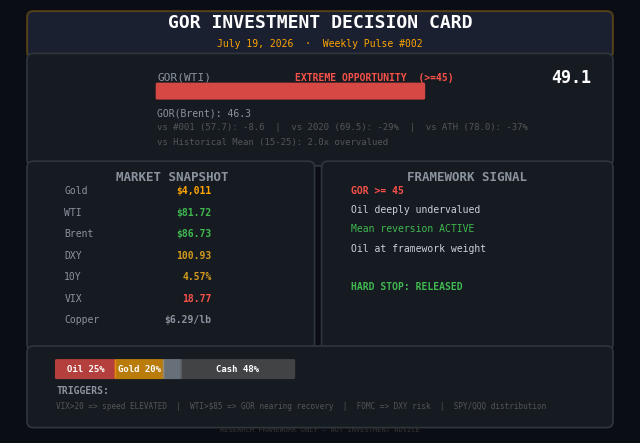

Python code for this plot:
import matplotlib
matplotlib.use('Agg')
import matplotlib.pyplot as plt
import matplotlib.patches as mpatches
import numpy as np

fig, ax = plt.subplots(figsize=(8, 5.5), dpi=150)
fig.patch.set_facecolor('#0a0e14')
ax.set_facecolor('#0a0e14')
ax.set_xlim(0, 8)
ax.set_ylim(0, 5.5)
ax.set_xticks([]); ax.set_yticks([])
for spine in ax.spines.values(): spine.set_visible(False)

def box(x, y, w, h, color='#1a2030', lc='#30363d', lw=1.2):
    ax.add_patch(mpatches.FancyBboxPatch((x,y), w, h, boxstyle='round,pad=0.08',
        facecolor=color, edgecolor=lc, linewidth=lw, zorder=2))

def txt(x, y, s, size=8, color='#c9d1d9', bold=False, ha='left', mono=True):
    ax.text(x, y, s, fontsize=size, color=color, fontfamily='monospace' if mono else 'sans-serif',
            fontweight='bold' if bold else 'normal', ha=ha, va='center', zorder=3)

# ─── HEADER ───────────────────────────────────────────────
box(0.3, 4.95, 7.4, 0.45, '#1a2030', '#ffa50044', 1.5)
txt(4.0, 5.33, 'GOR INVESTMENT DECISION CARD', 13, '#fff', True, 'center')
txt(4.0, 5.06, 'July 19, 2026  ·  Weekly Pulse #002', 7, '#ffa500', False, 'center')

# ─── GOR BAR ──────────────────────────────────────────────
box(0.3, 3.55, 7.4, 1.3, '#161b22', '#30363d')
# GOR bar
bar_w = 5.6
bar_h = 0.18
bar_x, bar_y = 1.9, 4.35
ax.add_patch(mpatches.FancyBboxPatch((bar_x, bar_y), bar_w, bar_h, boxstyle='round,pad=0.02',
    facecolor='#21262d', edgecolor='none', zorder=1))
fill_w = bar_w * 49.1 / 80
ax.add_patch(mpatches.FancyBboxPatch((bar_x, bar_y), fill_w, bar_h, boxstyle='round,pad=0.02',
    facecolor='#f85149', edgecolor='none', alpha=0.85, zorder=2))
txt(1.9, 4.62, 'GOR(WTI)', 8, '#8b949e', False, 'left')
txt(7.5, 4.62, '49.1', 12, '#fff', True, 'right')
txt(4.7, 4.62, 'EXTREME OPPORTUNITY  (>=45)', 7, '#f85149', True, 'center')
txt(1.9, 4.15, 'GOR(Brent): 46.3', 7, '#8b949e')
txt(1.9, 3.98, 'vs #001 (57.7): -8.6  |  vs 2020 (69.5): -29%  |  vs ATH (78.0): -37%', 6.5, '#555')
txt(1.9, 3.78, 'vs Historical Mean (15-25): 2.0x overvalued', 6.5, '#555')

# ─── LEFT COLUMN: MARKET ─────────────────────────────────
box(0.3, 1.15, 3.55, 2.3, '#161b22', '#30363d')
txt(2.1, 3.32, 'MARKET SNAPSHOT', 9, '#8b949e', True, 'center')
items = [
    ('Gold', '$4,011', '#ffa500'),
    ('WTI', '$81.72', '#3fb950'),
    ('Brent', '$86.73', '#3fb950'),
    ('DXY', '100.93', '#d2991d'),
    ('10Y', '4.57%', '#d2991d'),
    ('VIX', '18.77', '#f85149'),
    ('Copper', '$6.29/lb', '#8b949e'),
]
for i, (label, val, col) in enumerate(items):
    y = 3.15 - i * 0.28
    txt(0.7, y, label, 7, '#8b949e')
    txt(2.6, y, val, 7, col, True, 'right')

# ─── RIGHT COLUMN: FRAMEWORK ──────────────────────────────
box(4.1, 1.15, 3.6, 2.3, '#161b22', '#30363d')
txt(5.9, 3.32, 'FRAMEWORK SIGNAL', 9, '#8b949e', True, 'center')
fw_items = [
    ('GOR >= 45', '#f85149', True),
    ('Oil deeply undervalued', '#c9d1d9', False),
    ('Mean reversion ACTIVE', '#3fb950', False),
    ('Oil at framework weight', '#c9d1d9', False),
    ('', '#555', False),
    ('HARD STOP: RELEASED', '#3fb950', True),
]
for i, (label, col, b) in enumerate(fw_items):
    y = 3.15 - i * 0.25
    txt(4.4, y, label, 7, col, b)

# ─── BOTTOM: ALLOCATION + TRIGGERS ────────────────────────
box(0.3, 0.15, 7.4, 0.9, '#161b22', '#30363d')
# Allocation bar
alloc = [('Oil', 25, '#f85149'), ('Gold', 20, '#ffa500'), ('A-Shr', 7, '#8b949e'), ('Cash', 48, '#555')]
x_start = 0.6
for label, pct, col in alloc:
    w = pct / 100 * 3.0
    ax.add_patch(mpatches.FancyBboxPatch((x_start, 0.72), w, 0.22, boxstyle='round,pad=0.02',
        facecolor=col, edgecolor='none', alpha=0.7, zorder=2))
    if pct >= 15:
        txt(x_start + w/2, 0.83, f'{label} {pct}%', 6.5, '#fff', True, 'center')
    x_start += w + 0.02

txt(0.6, 0.55, 'TRIGGERS:', 7, '#8b949e', True)
txt(0.6, 0.35, 'VIX>20 => speed ELEVATED  |  WTI>$85 => GOR nearing recovery  |  FOMC => DXY risk  |  SPY/QQQ distribution', 5.5, '#555')

# ─── DISCLAIMER ──────────────────────────────────────────
txt(4.0, 0.05, 'RESEARCH FRAMEWORK ONLY — NOT INVESTMENT ADVICE', 5, '#333', False, 'center')

out = r'c:\Users\Admin\Documents\Justinjchen-资料备份\08.投资决策框架\看板日志\decision_card_002.png'
fig.savefig(out, dpi=150, facecolor='#0a0e14', bbox_inches='tight', pad_inches=0.15)
print(f'Saved: {out}')
